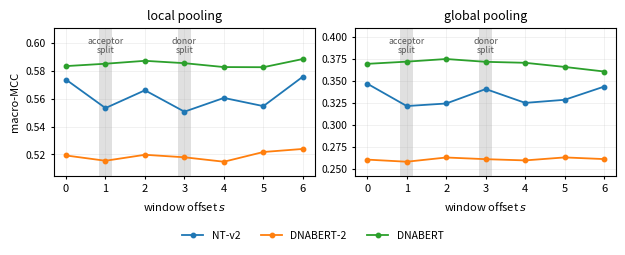
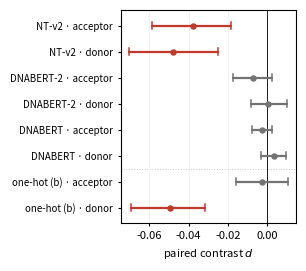

The script that saved these images, in order:
r"""Redraw the two paper figures at their final printed size.

Authoring at 9in and letting LaTeX shrink to \textwidth makes every label
smaller than intended, so these are drawn at ACL dimensions directly:
\textwidth ~ 6.3in for the two-panel figure, \columnwidth ~ 3.1in for the
forest plot. Numbers are the full-run results (seed 20260101).
"""
import matplotlib
matplotlib.use("Agg")
import matplotlib.pyplot as plt
import numpy as np

S = list(range(7))
SPLIT = {1: "acceptor", 3: "donor"}

MCC = {
    "local": {
        "NT-v2":     [0.5739, 0.5534, 0.5662, 0.5508, 0.5607, 0.5548, 0.5760],
        "DNABERT-2": [0.5193, 0.5155, 0.5198, 0.5180, 0.5148, 0.5218, 0.5240],
        "DNABERT":   [0.5836, 0.5853, 0.5874, 0.5857, 0.5829, 0.5828, 0.5887],
    },
    "global": {
        "NT-v2":     [0.3471, 0.3217, 0.3246, 0.3410, 0.3253, 0.3288, 0.3438],
        "DNABERT-2": [0.2609, 0.2585, 0.2633, 0.2614, 0.2600, 0.2634, 0.2615],
        "DNABERT":   [0.3696, 0.3721, 0.3751, 0.3719, 0.3708, 0.3661, 0.3609],
    },
}

CONTRASTS = [  # label, d, lo, hi      (local pooling)
    ("NT-v2 · acceptor",      -0.0379, -0.0584, -0.0184),
    ("NT-v2 · donor",         -0.0480, -0.0703, -0.0252),
    ("DNABERT-2 · acceptor",  -0.0074, -0.0174,  0.0021),
    ("DNABERT-2 · donor",      0.0005, -0.0084,  0.0099),
    ("DNABERT · acceptor",    -0.0026, -0.0079,  0.0026),
    ("DNABERT · donor",        0.0035, -0.0030,  0.0094),
    ("one-hot (b) · acceptor", -0.0026, -0.0158, 0.0105),
    ("one-hot (b) · donor",   -0.0495, -0.0693, -0.0317),
]

COL = {"NT-v2": "#1f77b4", "DNABERT-2": "#ff7f0e", "DNABERT": "#2ca02c"}
plt.rcParams.update({"font.size": 8, "axes.titlesize": 9,
                     "axes.labelsize": 8, "legend.fontsize": 7.5,
                     "xtick.labelsize": 8, "ytick.labelsize": 7.5})

# ---------------------------------------------------------------- figure 1
fig, axes = plt.subplots(1, 2, figsize=(6.3, 2.45))
for ax, pool in zip(axes, ["local", "global"]):
    vals = MCC[pool]
    lo = min(min(v) for v in vals.values())
    hi = max(max(v) for v in vals.values())
    pad = (hi - lo) * 0.30
    ax.set_ylim(lo - pad * 0.45, hi + pad)          # headroom for the labels
    for off, name in SPLIT.items():
        ax.axvspan(off - 0.17, off + 0.17, color="0.88", zorder=0, lw=0)
        ax.text(off, hi + pad * 0.42, f"{name}\nsplit", fontsize=6.3,
                ha="center", va="center", color="0.35", linespacing=0.95)
    for m, v in vals.items():
        ax.plot(S, v, marker="o", ms=3.2, lw=1.3, color=COL[m], label=m,
                zorder=3)
    ax.set_title(f"{pool} pooling")
    ax.set_xlabel("window offset $s$")
    ax.set_xticks(S)
    ax.grid(alpha=.3, lw=.4)
    ax.tick_params(length=2.5)
axes[0].set_ylabel("macro-MCC")
# one legend for both panels, below the axes so it covers no data
handles, labels = axes[0].get_legend_handles_labels()
fig.legend(handles, labels, loc="lower center", ncol=3, frameon=False,
           bbox_to_anchor=(0.5, -0.03))
fig.tight_layout(rect=(0, 0.075, 1, 1))
for ext in ("pdf", "png"):
    fig.savefig(f"fig_mcc_by_offset.{ext}", dpi=300, bbox_inches="tight")
plt.close(fig)
print("wrote fig_mcc_by_offset")

# ---------------------------------------------------------------- figure 2
fig, ax = plt.subplots(figsize=(3.1, 2.75))
y = np.arange(len(CONTRASTS))[::-1]
for yi, (lab, d, lo, hi) in zip(y, CONTRASTS):
    sig = hi < 0 or lo > 0
    c = "#c0392b" if sig else "0.45"
    ax.plot([lo, hi], [yi, yi], color=c, lw=1.6, solid_capstyle="round")
    ax.plot([lo, lo], [yi - .14, yi + .14], color=c, lw=1.1)
    ax.plot([hi, hi], [yi - .14, yi + .14], color=c, lw=1.1)
    ax.plot(d, yi, "o", ms=3.6, color=c, zorder=3)
ax.axvline(0, color="k", lw=.7, zorder=1)
ax.axhline(1.5, color="0.8", lw=.7, ls=":")          # separate the baseline
ax.set_yticks(y)
ax.set_yticklabels([c[0] for c in CONTRASTS], fontsize=7)
ax.set_xlabel("paired contrast $d$")
ax.grid(axis="x", alpha=.3, lw=.4)
ax.tick_params(length=2.5)
ax.set_ylim(-0.6, len(CONTRASTS) - 0.4)
fig.tight_layout()
for ext in ("pdf", "png"):
    fig.savefig(f"fig_contrasts.{ext}", dpi=300, bbox_inches="tight")
plt.close(fig)
print("wrote fig_contrasts")

# ---------------------------------------------------------------- checks
for pool, vals in MCC.items():
    for m, v in vals.items():
        print(f"  {pool:<7}{m:<11} min {min(v):.4f} @ s={int(np.argmin(v))}  "
              f"max {max(v):.4f} @ s={int(np.argmax(v))}")
